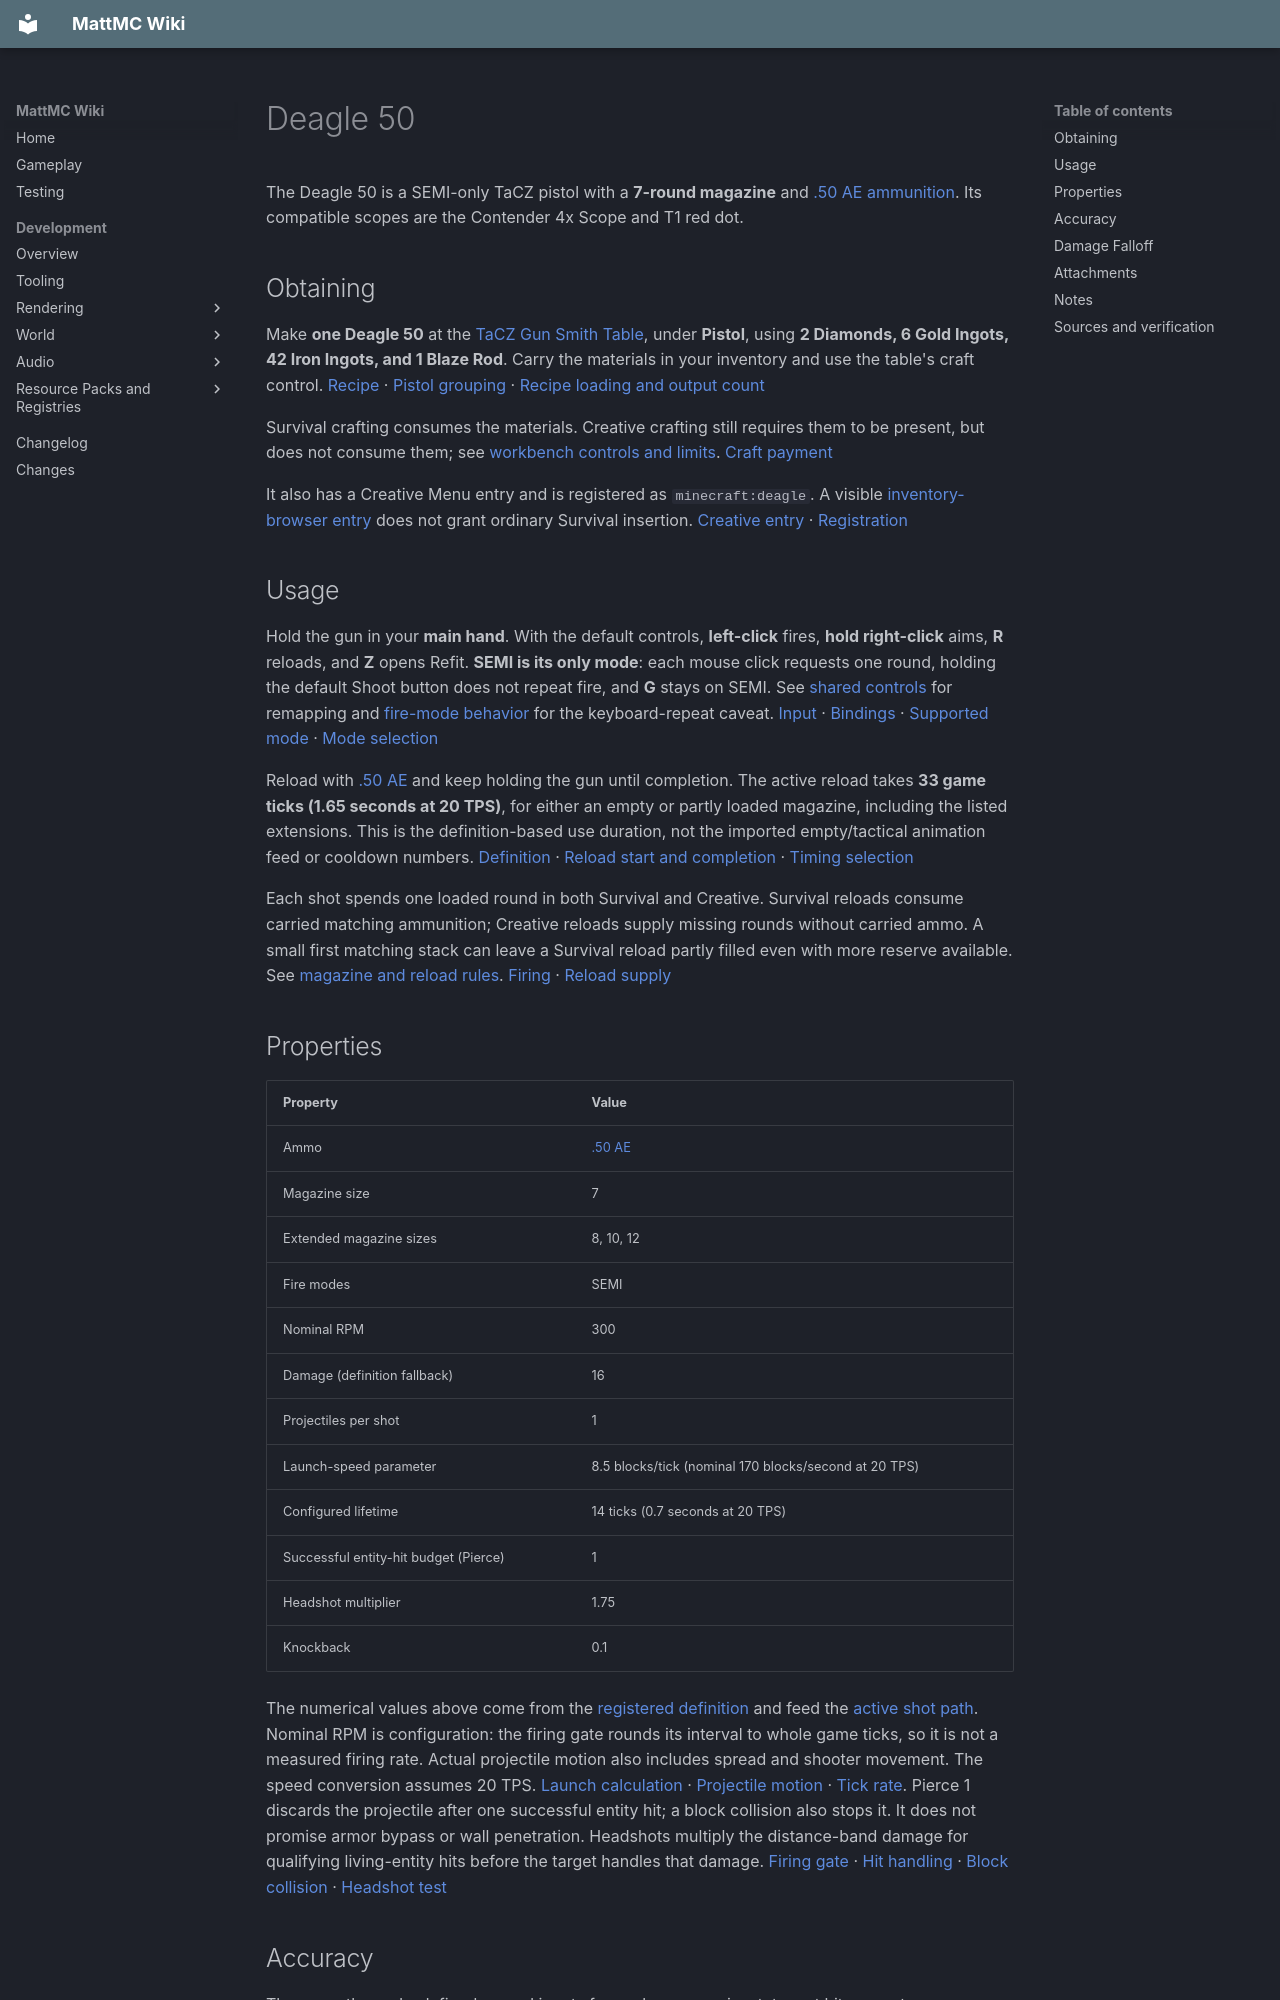

repository: HungLo2020/MattMC · page: gameplay/items/Deagle50/index.html · generator: mkdocs

# Deagle 50

The Deagle 50 is a SEMI-only TaCZ pistol with a **7-round magazine** and [.50 AE ammunition](50AE.md). Its compatible scopes are the Contender 4x Scope and T1 red dot.

## Obtaining

Make **one Deagle 50** at the [TaCZ Gun Smith Table](../blocks/TaCZWorkbenches.md#gun-smith-table), under **Pistol**, using **2 Diamonds, 6 Gold Ingots, 42 Iron Ingots, and 1 Blaze Rod**. Carry the materials in your inventory and use the table's craft control. [Recipe][recipe] · [Pistol grouping][index] · [Recipe loading and output count][recipe-loader]

Survival crafting consumes the materials. Creative crafting still requires them to be present, but does not consume them; see [workbench controls and limits](../blocks/TaCZWorkbenches.md#using-a-workbench). [Craft payment][payment]

It also has a Creative Menu entry and is registered as `minecraft:deagle`. A visible [inventory-browser entry](../mechanics/InventoryBrowser.md#mode-and-permission-limits) does not grant ordinary Survival insertion. [Creative entry][creative] · [Registration][registration]

## Usage

Hold the gun in your **main hand**. With the default controls, **left-click** fires, **hold right-click** aims, **R** reloads, and **Z** opens Refit. **SEMI is its only mode**: each mouse click requests one round, holding the default Shoot button does not repeat fire, and **G** stays on SEMI. See [shared controls](../mechanics/TaCZFirearms.md#controls) for remapping and [fire-mode behavior](../mechanics/TaCZFirearms.md#firing-and-fire-modes) for the keyboard-repeat caveat. [Input][controls] · [Bindings][keys] · [Supported mode][mode] · [Mode selection][mode-selection]

Reload with [.50 AE](50AE.md) and keep holding the gun until completion. The active reload takes **33 game ticks (1.65 seconds at 20 TPS)**, for either an empty or partly loaded magazine, including the listed extensions. This is the definition-based use duration, not the imported empty/tactical animation feed or cooldown numbers. [Definition][definition] · [Reload start and completion][reload-start] · [Timing selection][reload-time]

Each shot spends one loaded round in both Survival and Creative. Survival reloads consume carried matching ammunition; Creative reloads supply missing rounds without carried ammo. A small first matching stack can leave a Survival reload partly filled even with more reserve available. See [magazine and reload rules](../mechanics/TaCZFirearms.md#magazine-reserve-and-reloading). [Firing][fire] · [Reload supply][reload-supply]

## Properties

| Property | Value |
| --- | --- |
| Ammo | [.50 AE](50AE.md) |
| Magazine size | 7 |
| Extended magazine sizes | 8, 10, 12 |
| Fire modes | SEMI |
| Nominal RPM | 300 |
| Damage (definition fallback) | 16 |
| Projectiles per shot | 1 |
| Launch-speed parameter | 8.5 blocks/tick (nominal 170 blocks/second at 20 TPS) |
| Configured lifetime | 14 ticks (0.7 seconds at 20 TPS) |
| Successful entity-hit budget (Pierce) | 1 |
| Headshot multiplier | 1.75 |
| Knockback | 0.1 |

The numerical values above come from the [registered definition][definition] and feed the [active shot path][fire]. Nominal RPM is configuration: the firing gate rounds its interval to whole game ticks, so it is not a measured firing rate. Actual projectile motion also includes spread and shooter movement. The speed conversion assumes 20 TPS. [Launch calculation][launch] · [Projectile motion][motion] · [Tick rate][tick-rate]. Pierce 1 discards the projectile after one successful entity hit; a block collision also stops it. It does not promise armor bypass or wall penetration. Headshots multiply the distance-band damage for qualifying living-entity hits before the target handles that damage. [Firing gate][fire-gate] · [Hit handling][hit] · [Block collision][block-stop] · [Headshot test][headshot]

## Accuracy

These are the code-defined spread inputs for each pose or aim state, not hit percentages or verified angles. Aimed spread applies after the aim transition finishes. “Prone” names the lying-pose branch; it does not establish a working Crawl key. See [shared control limits](../mechanics/TaCZFirearms.md#controls). [Gun data][data] · [Pose selection][pose] · [Aiming check][controls]

| Property | Value |
| --- | --- |
| Standing | 4 |
| Moving | 4.5 |
| Sneaking | 2.25 |
| Prone | 1.5 |
| Aiming down sights | 0.1 |

## Damage Falloff

The active curve chooses the following damage for one projectile by straight-line distance from its starting position to the hit. An upper threshold is exclusive: hitting exactly at it uses the next band. There is no interpolation. Headshots and target damage handling can change the result. [Curve conversion][ballistics] · [Distance selection][distance] · [Hit handling][hit]

* **Below 15 blocks: 16**
* **15 to below 30 blocks: 14**
* **30 to below 50 blocks: 12**
* **50 blocks or more, while the projectile remains active: 10**

The definition fallback of **16** is used only if no curve is available; the bundled curve above is active here. [Gun data][data] · [Curve selection][ballistics]

The final band does not imply unlimited range. Lifetime, drag, gravity, water, and collisions still limit the projectile; multiplying initial speed by lifetime is not a verified travel distance. [Projectile motion][motion] · [Block stop][block-stop]
